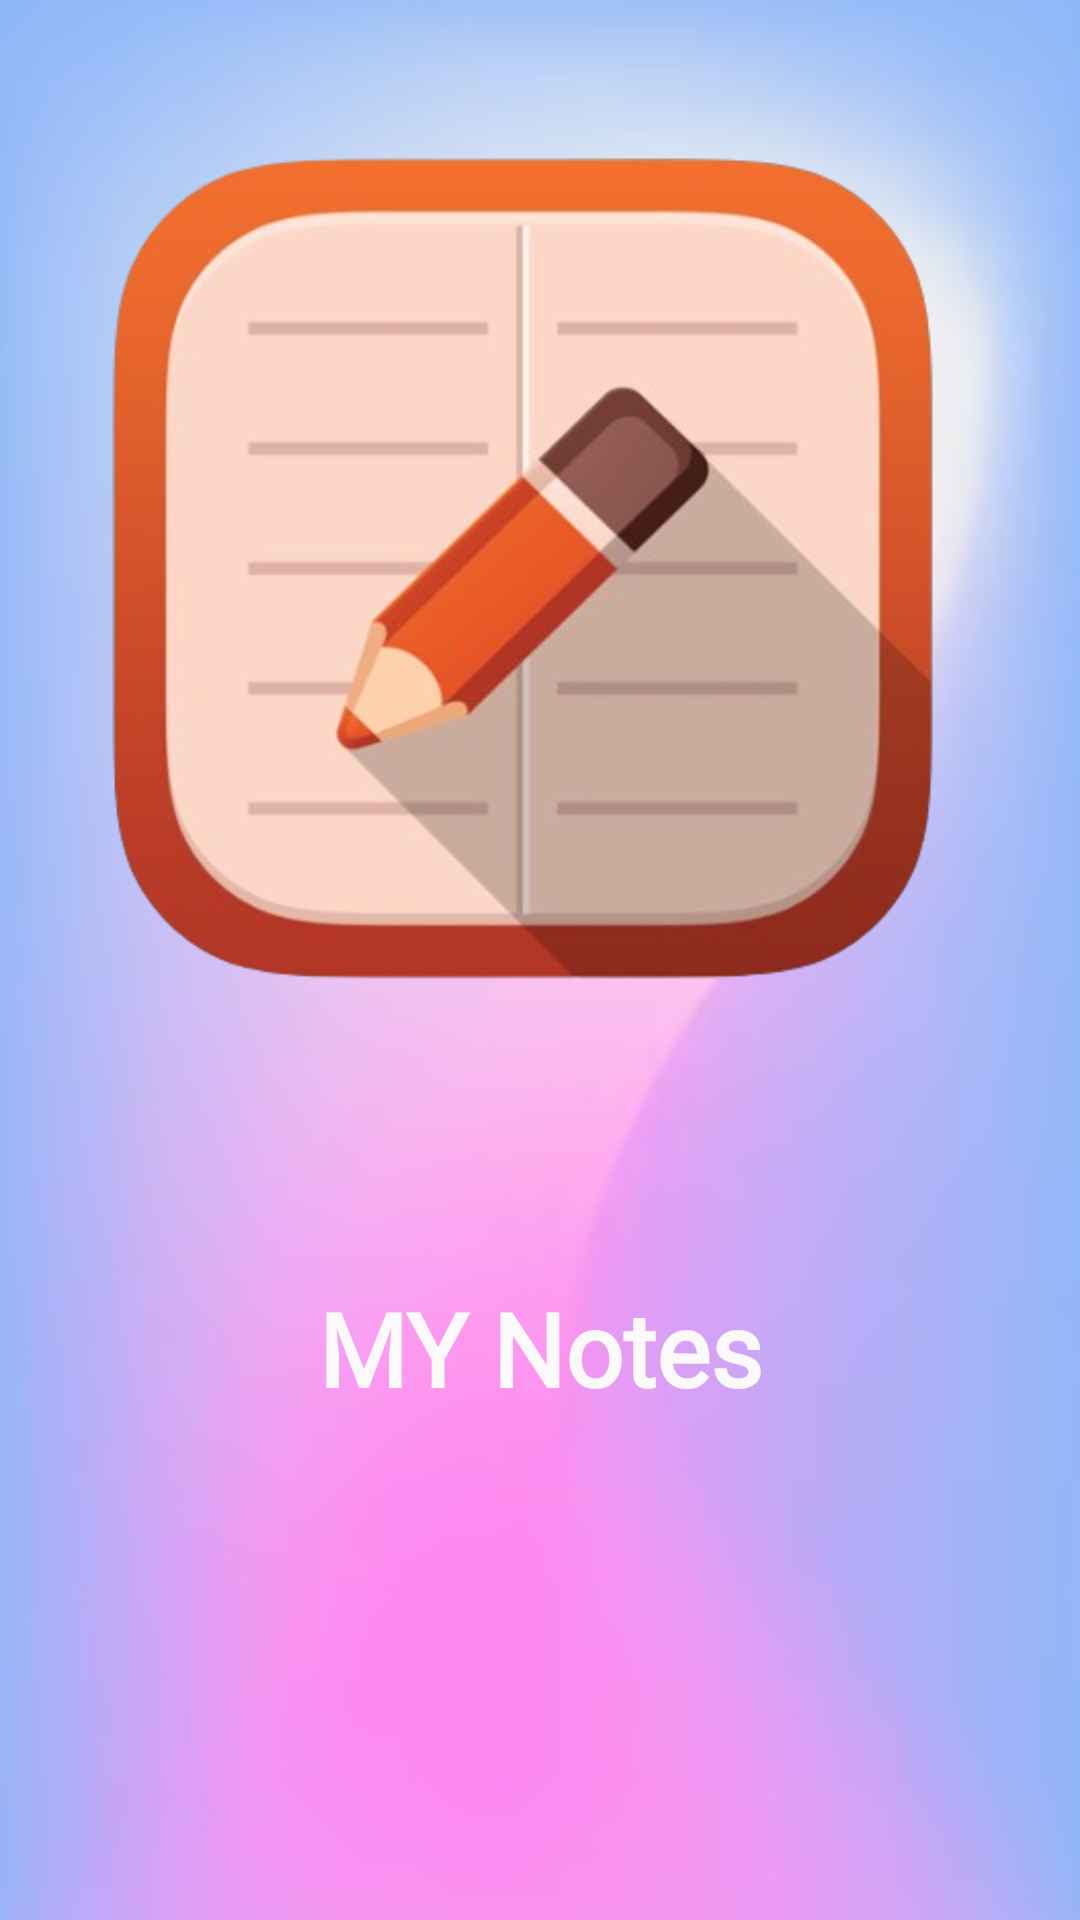

Android layout source for this screen:
<!-- AndroidManifest.xml: application theme Theme.EmployeeData -->
<!-- res/layout/activity_splash_screen.xml -->
<?xml version="1.0" encoding="utf-8"?>
<androidx.constraintlayout.widget.ConstraintLayout xmlns:android="http://schemas.android.com/apk/res/android"
    xmlns:app="http://schemas.android.com/apk/res-auto"
    xmlns:tools="http://schemas.android.com/tools"
    android:layout_width="match_parent"
    android:layout_height="match_parent"
    android:background="@drawable/img_1"
    tools:context=".SplashScreen">
    <!-- res/layout/activity_splash.xml -->
    <RelativeLayout
        android:id="@+id/relativeLayout"
        android:layout_width="0dp"
        android:layout_height="0dp"

        android:layout_marginBottom="38dp"
        app:layout_constraintBottom_toTopOf="@+id/textView3"
        app:layout_constraintEnd_toEndOf="parent"
        app:layout_constraintStart_toStartOf="parent"
        app:layout_constraintTop_toTopOf="parent">

        <ImageView
            android:layout_width="match_parent"
            android:layout_height="match_parent"
            android:src="@drawable/img34" />

        
    </RelativeLayout>

    <TextView
        android:id="@+id/textView3"
        android:layout_width="278dp"
        android:layout_height="61dp"
        android:layout_marginBottom="160dp"
        android:fontFamily="@font/aclonica"
        android:gravity="center"
        android:text="MY Notes"
        android:textColor="#FBF9F9"
        android:textSize="34sp"
        android:textStyle="bold"
        app:layout_constraintBottom_toBottomOf="parent"
        app:layout_constraintEnd_toEndOf="parent"
        app:layout_constraintStart_toStartOf="parent" />

</androidx.constraintlayout.widget.ConstraintLayout>
<!-- resources referenced by this layout -->
<resources>
  <!-- drawable img34: png bitmap (drawable, 109454 bytes) -->
  <!-- drawable img_1: png bitmap (drawable, 81667 bytes) -->
  <style name="Theme.EmployeeData" parent="Base.Theme.EmployeeData" />
  <style name="Base.Theme.EmployeeData" parent="Theme.Material3.DayNight.NoActionBar">
          
          
      </style>
</resources>
